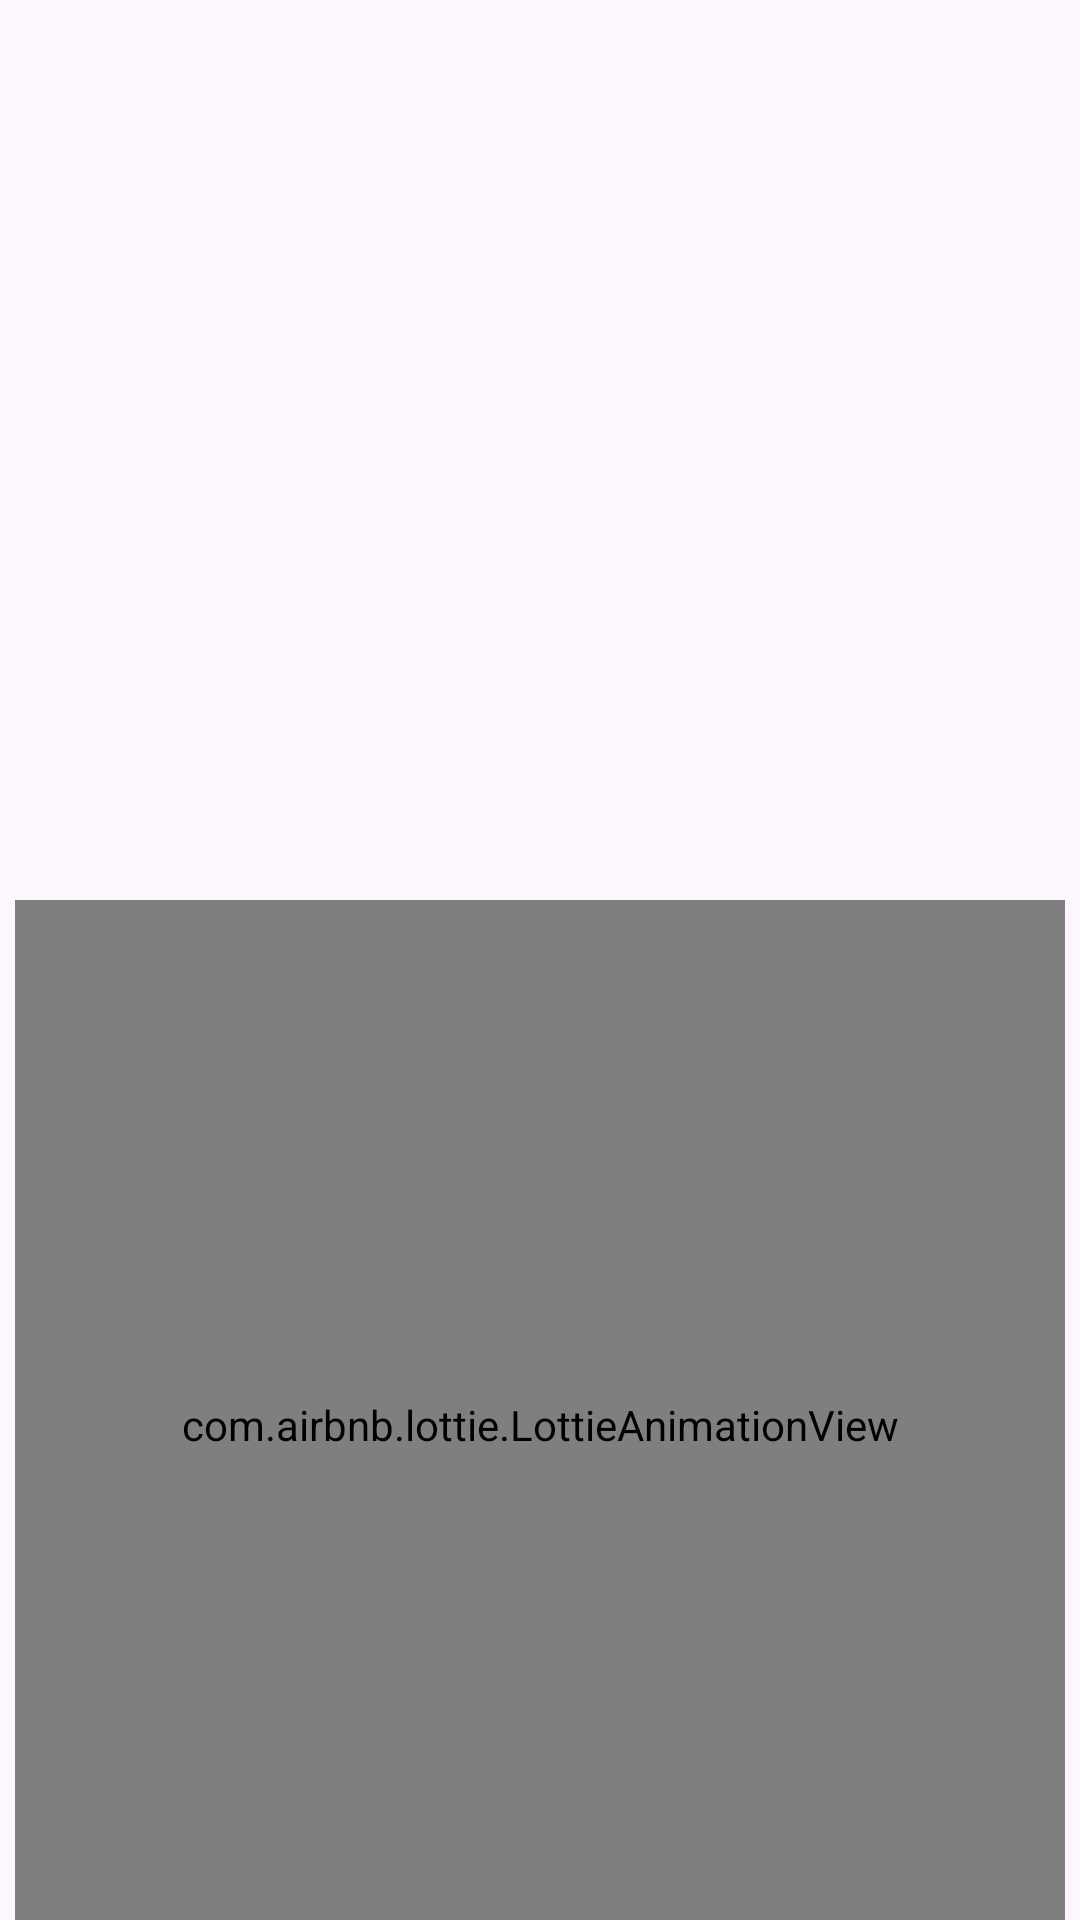

Produce the Android XML layout that renders to this screen, including the resource entries it uses.
<!-- AndroidManifest.xml: application theme Theme.MoveTime -->
<!-- res/layout/fragment_welcome.xml -->
<?xml version="1.0" encoding="utf-8"?>
<FrameLayout xmlns:android="http://schemas.android.com/apk/res/android"
    xmlns:app="http://schemas.android.com/apk/res-auto"
    xmlns:tools="http://schemas.android.com/tools"
    android:layout_width="match_parent"
    android:layout_height="match_parent"
    tools:context=".view.regscreen.WelcomeFragment">

    <androidx.constraintlayout.widget.ConstraintLayout
        android:layout_width="match_parent"
        android:layout_height="match_parent">


        <com.airbnb.lottie.LottieAnimationView
            android:id="@+id/welcome_animation"
            android:layout_width="350dp"
            android:layout_height="350dp"
            android:layout_marginTop="300dp"
            app:layout_constraintEnd_toEndOf="parent"
            app:layout_constraintStart_toStartOf="parent"
            app:layout_constraintTop_toTopOf="parent"
            app:lottie_autoPlay="true"
            app:lottie_rawRes="@raw/welcome_screen_anim" />

        <TextView
            android:id="@+id/descriptionScreen"
            android:layout_width="match_parent"
            android:layout_height="wrap_content"
            android:fontFamily="sans-serif-medium"
            android:gravity="center"
            android:padding="20dp"
            android:text="@string/welcome_screen_description"
            android:textSize="20sp"
            app:layout_constraintTop_toBottomOf="@id/welcome_animation" />

        <androidx.appcompat.widget.AppCompatButton
            android:id="@+id/buttonNext"
            android:text="@string/continue_button"
            android:layout_margin="10dp"
            android:padding="15dp"
            android:textSize="20sp"
            android:layout_width="match_parent"
            android:layout_height="wrap_content"
            app:layout_constraintTop_toBottomOf="@id/descriptionScreen" />


    </androidx.constraintlayout.widget.ConstraintLayout>


</FrameLayout>
<!-- resources referenced by this layout -->
<resources>
  <string name="continue_button">Продолжить</string>
  <string name="welcome_screen_description">Испытайте максимальные эмоции от просмотра ваших любимых фильмов</string>
  <style name="Theme.MoveTime" parent="Base.Theme.MoveTime" />
  <style name="Base.Theme.MoveTime" parent="Theme.Material3.DayNight.NoActionBar">
          
          
      </style>
</resources>
